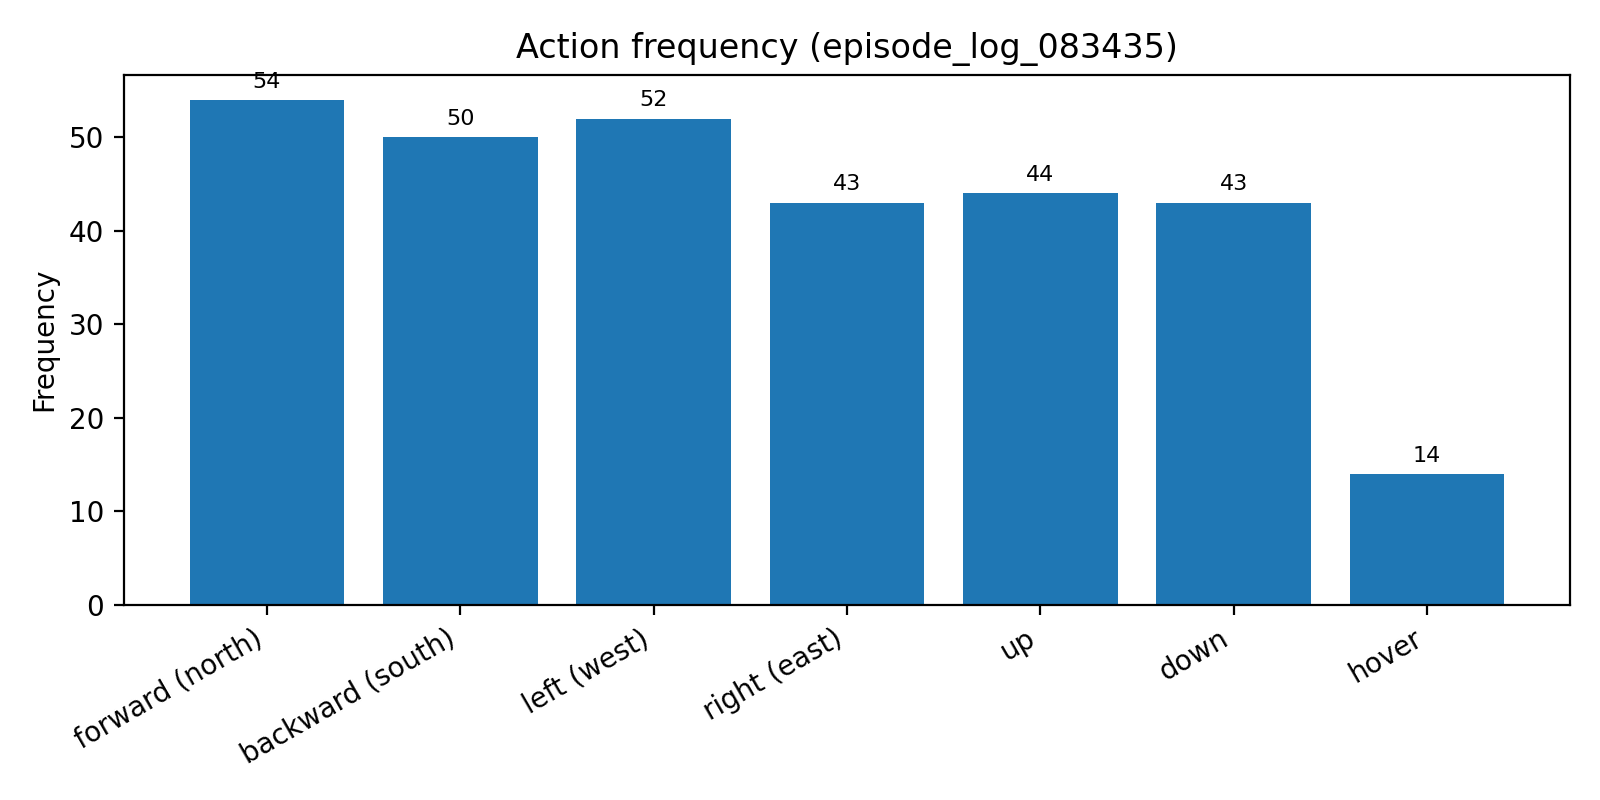

The data file committed next to this chart (first rows):
action_index, action_name, count
0, forward (north), 54
1, backward (south), 50
2, left (west), 52
3, right (east), 43
4, up, 44
5, down, 43
6, hover, 14
